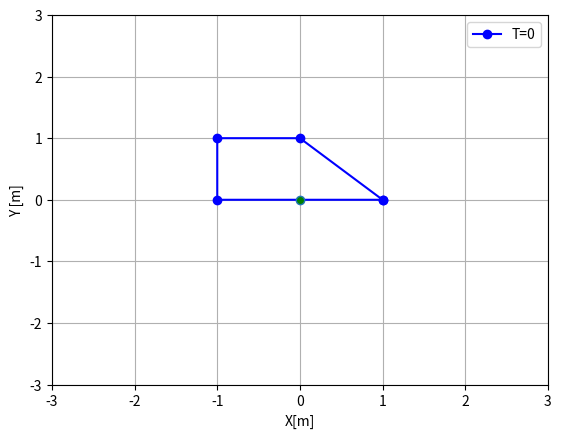

This figure's Python source:
import matplotlib.pyplot as plt
import numpy as np

import matplotlib.animation as animation

def rotation_matrix2D(alfa):
    
    RM2D= [[np.cos(alfa),-np.sin(alfa)],
      [np.sin(alfa),np.cos(alfa)]]
    return RM2D


dt = 1/24   	        #refresh rate
T = 10                  #rotation period

fig, ax = plt.subplots()


triangle_s = np.array([[1,0,-1,-1,1], [0,1,1,0,0]])         #shape

shape = triangle_s

line2 = ax.plot(shape[0,:],shape[1,:],'o-b', label = "T=0")[0]


scale = 3

ax.set(xlim=[-scale, scale], ylim=[-scale, scale], xlabel='X[m]', ylabel='Y [m]')           #graph setup
ax.plot(0,0, marker = 'o',mfc = 'g')                                                        #marks the origin

ax.grid(True)
L=plt.legend(loc=1)             #sets up legend 


xl = []                     #lists of all x and y coordinates through time  
yl = []
w = -2*np.pi/T               #angular velocity, caluculated from the period
print(w)


for i in range(int(T/dt)):
    # print(dt*i)

    Rot = rotation_matrix2D(dt*i*w)    #generates a rotation matrix, for the give angle at the time

    xl.append((Rot@shape)[0])           #rotates the orginal shape according to the rot matrix and saves each different rotation
    yl.append((Rot@shape)[1])

   
# print(xl)
# print(yl)

# print(L.get_texts())


def update(frame):  
    # for each frame, update the data stored on each artist.

    # update the line plot to the shape at the current moment
    line2.set_xdata(xl[frame])          
    line2.set_ydata(yl[frame])
    L.get_texts()[0].set_text(f"T={round(frame*dt, 2)}")            #updates the live timer
    return (L, line2)

print(dt,int(T/dt))

ani = animation.FuncAnimation(fig=fig, func=update, frames=int(T/dt), interval=dt*1000)             #creates the animation
plt.show()
